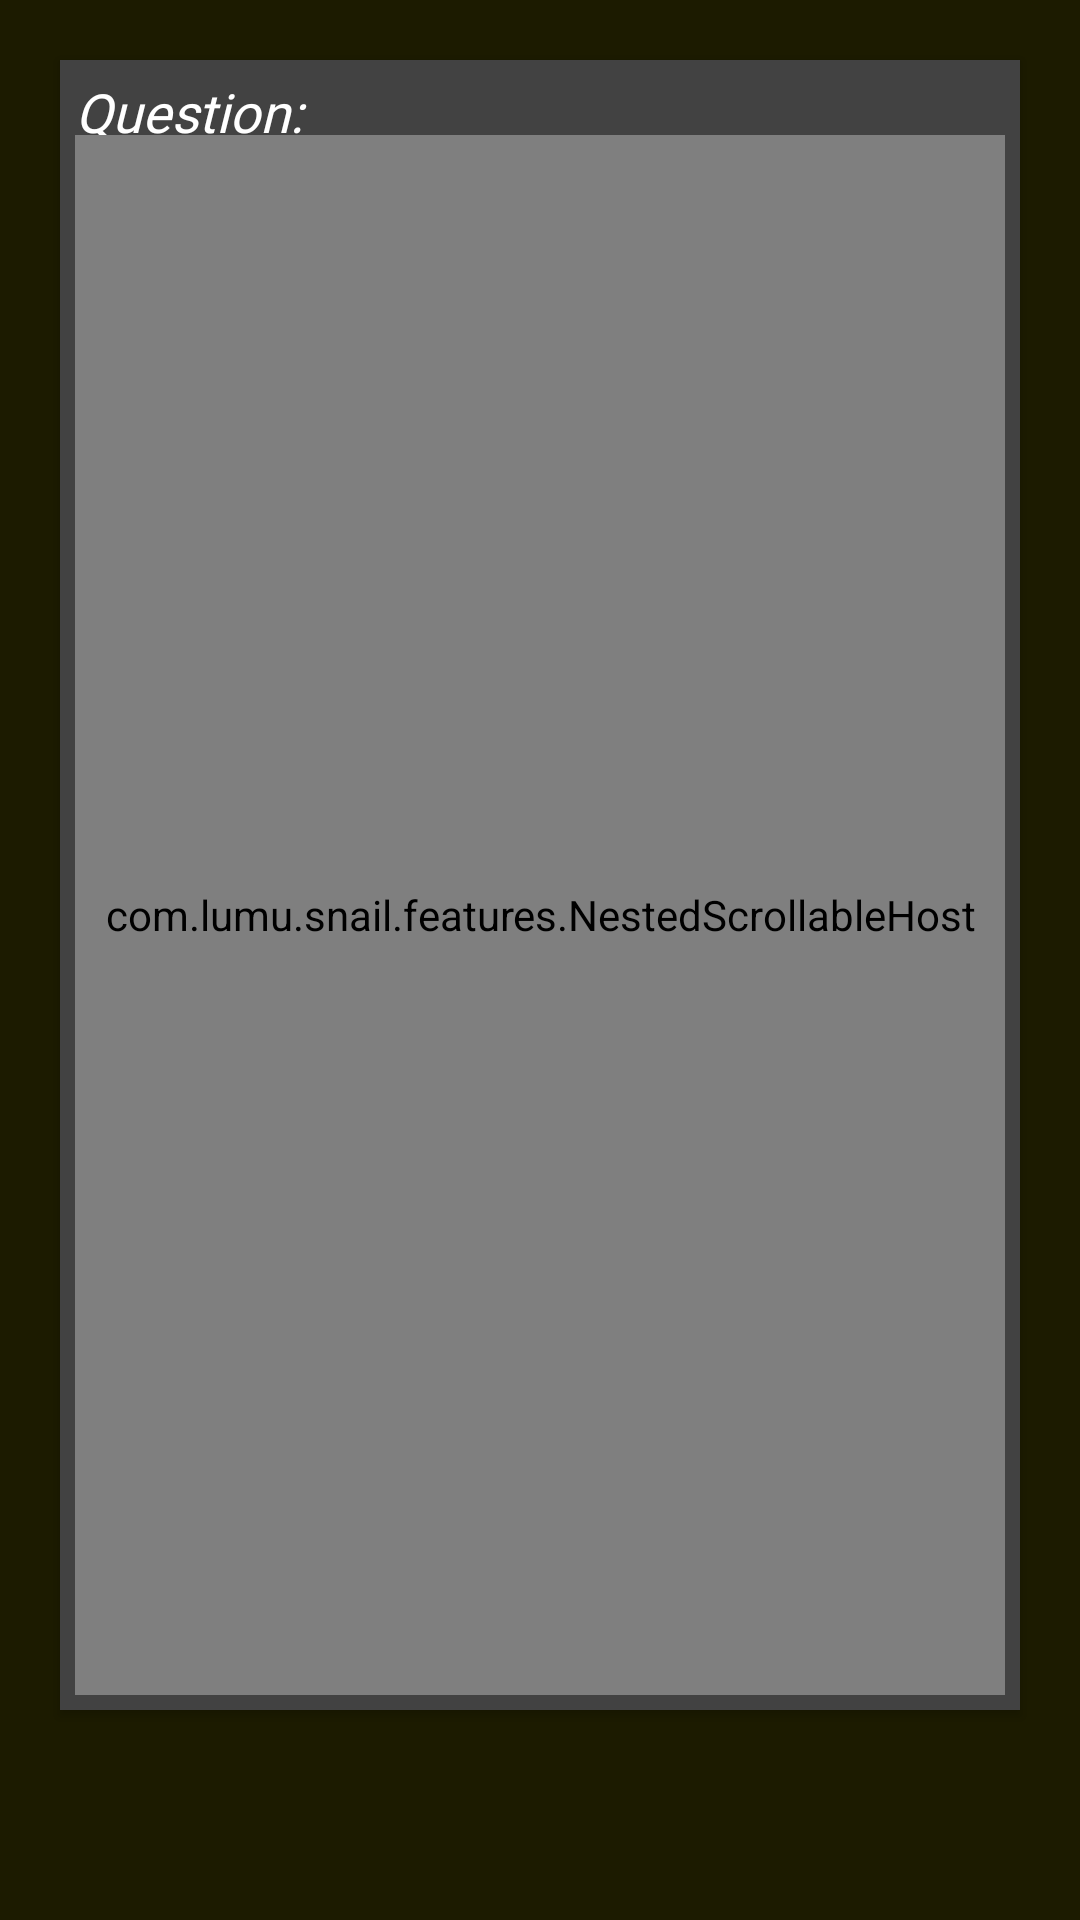

Produce the Android XML layout that renders to this screen, including the resource entries it uses.
<!-- AndroidManifest.xml: activity theme Theme.Snail_day -->
<!-- res/layout/fragment_flashcard.xml -->
<LinearLayout xmlns:android="http://schemas.android.com/apk/res/android"
    xmlns:card_view="http://schemas.android.com/apk/res-auto"
    xmlns:tools="http://schemas.android.com/tools"
    android:layout_width="match_parent"
    android:layout_height="match_parent"
    android:descendantFocusability="blocksDescendants"
    tools:context=".flashcardsActivity.FlashcardFragment"
    android:orientation="horizontal">

    <androidx.cardview.widget.CardView
        android:layout_width="match_parent"
        android:layout_height="match_parent"
        android:id="@+id/question_cardView"
        android:layout_marginTop="20dp"
        android:layout_marginRight="20dp"
        android:layout_marginLeft="20dp"
        android:layout_marginBottom="70dp"
        card_view:cardCornerRadius="0dp"
        card_view:contentPadding="5dp">

        <TextView
            android:layout_width="match_parent"
            android:layout_height="@dimen/normal_font_holder"
            android:text="@string/question"
            android:textSize="@dimen/normal_font"
            android:textStyle="italic"
            android:textAppearance="@style/CustomTextAppearanceNormalFlashcards"/>

        <com.lumu.snail.features.NestedScrollableHost
            android:layout_width="match_parent"
            android:layout_height="match_parent"
            android:layout_marginTop="@dimen/normal_font_holder">

            <WebView
                android:id="@+id/question_webView"
                android:layout_width="match_parent"
                android:layout_height="wrap_content"
                android:layout_gravity="center"
                android:contextClickable="false"
                android:hapticFeedbackEnabled="true"/>
        </com.lumu.snail.features.NestedScrollableHost>


    </androidx.cardview.widget.CardView>

    <androidx.cardview.widget.CardView
        android:layout_width="match_parent"
        android:layout_height="match_parent"
        android:id="@+id/answer_cardView"
        card_view:cardCornerRadius="2dp"
        android:layout_marginTop="20dp"
        android:layout_marginRight="20dp"
        android:layout_marginLeft="20dp"
        android:layout_marginBottom="70dp"
        card_view:contentPadding="5dp"
        android:visibility="gone">

        <TextView
            android:layout_width="match_parent"
            android:layout_height="@dimen/normal_font_holder"
            android:textSize="@dimen/normal_font"
            android:text="@string/answer"
            android:textStyle="italic"
            android:textAppearance="@style/CustomTextAppearanceNormalFlashcards"/>

        <com.lumu.snail.features.NestedScrollableHost
            android:layout_width="match_parent"
            android:layout_height="match_parent"
            android:layout_marginTop="@dimen/normal_font_holder">

            <WebView
                android:id="@+id/answer_webView"
                android:layout_width="match_parent"
                android:layout_height="wrap_content"
                android:layout_gravity="center"
                android:clickable="false"
                android:focusable="false" />
        </com.lumu.snail.features.NestedScrollableHost>

    </androidx.cardview.widget.CardView>
</LinearLayout>
<!-- resources referenced by this layout -->
<resources>
  <dimen name="normal_font">18sp</dimen>
  <dimen name="normal_font_holder">20sp</dimen>
  <string name="answer">Answer:</string>
  <string name="question">Question:</string>
  <style name="CustomTextAppearanceNormalFlashcards">
          <item name="android:textSize">@dimen/normal_font</item>
          <item name="android:fontFamily">@font/cmunrm</item>
          <item name="android:textColor">@color/white</item>
      </style>
  <style name="Theme.Snail_day" parent="Theme.Material3.DayNight.NoActionBar">
  
          <item name="android:textSize">@dimen/normal_font</item>
          <item name="collapsingToolbarLayoutLargeStyle">@style/collapsibleToolbar</item>
          
  
          
          <item name="android:windowTranslucentStatus">true</item>
          <item name="android:windowDrawsSystemBarBackgrounds">true</item>
  
          <item name="android:enforceNavigationBarContrast">false</item>
          <item name="android:navigationBarColor">@android:color/transparent</item>
  
          
          <item name="android:windowActivityTransitions">true</item>
          
          <item name="android:windowEnterTransition">@transition/fade_in</item>
          <item name="android:windowExitTransition">@transition/fade_out</item>
          
          <item name="android:windowSharedElementEnterTransition">@transition/fade_in</item>
          <item name="android:windowSharedElementExitTransition">@transition/fade_out</item>
      </style>
  <color name="white">#FFFFFFFF</color>
  <style name="collapsibleToolbar" parent="Widget.Material3.CollapsingToolbar.Large">
          <item name="collapsedTitleTextAppearance">@style/CustomTextToolbarTitleCollapsed</item>
          <item name="expandedTitleTextAppearance">@style/CustomTextToolbarTitle</item>
      </style>
  <style name="CustomTextToolbarTitleCollapsed">
          <item name="android:textSize">30sp</item>
          <item name="android:fontFamily">@font/cmunrm</item>
          <item name="textBackground">@color/creamy</item>
      </style>
  <style name="CustomTextToolbarTitle">
          <item name="android:textSize">60sp</item>
          <item name="android:fontFamily">@font/cmunrm</item>
          <item name="textBackground">@color/creamy</item>
      </style>
  <color name="creamy">#FFD2CB</color>
</resources>
